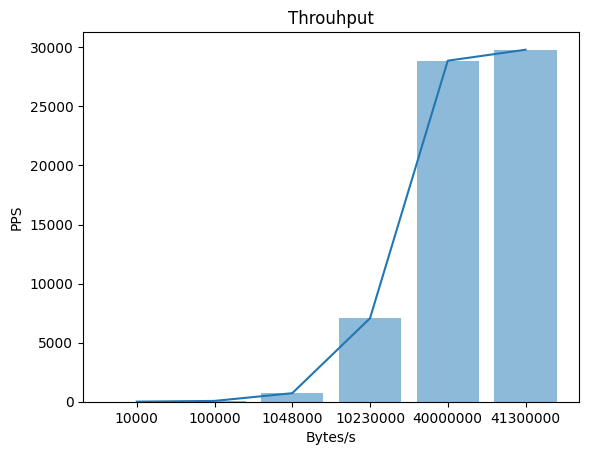

Here is the Python script that generated this plot:
import matplotlib.pyplot as plt; plt.rcdefaults()
import numpy as np
import matplotlib.pyplot as plt

objects = ('10000','100000','1048000','10230000','40000000','41300000')
y_pos = np.arange(len(objects))
performance = [6.899,68.70,722.80, 7066.89,28870.65, 29800.24]
plt.bar(y_pos, performance, align='center', alpha=0.5)
plt.xticks(y_pos, objects)
plt.ylabel('Time')
plt.title('us-east-1')
plt.show()

import matplotlib.pyplot as plt

plt.plot(objects,performance)
plt.title('Throuhput')
plt.xlabel('Bytes/s')
plt.ylabel('PPS')
plt.show()

"""








1603168394.6725395
1603168394.6862798

1603168394.6116283
1603168394.63283

1603168394.590597
1603168394.5971508

1603168394.6025865
1603168394.6148098


1603168394.5829484
1603168394.6023405"""